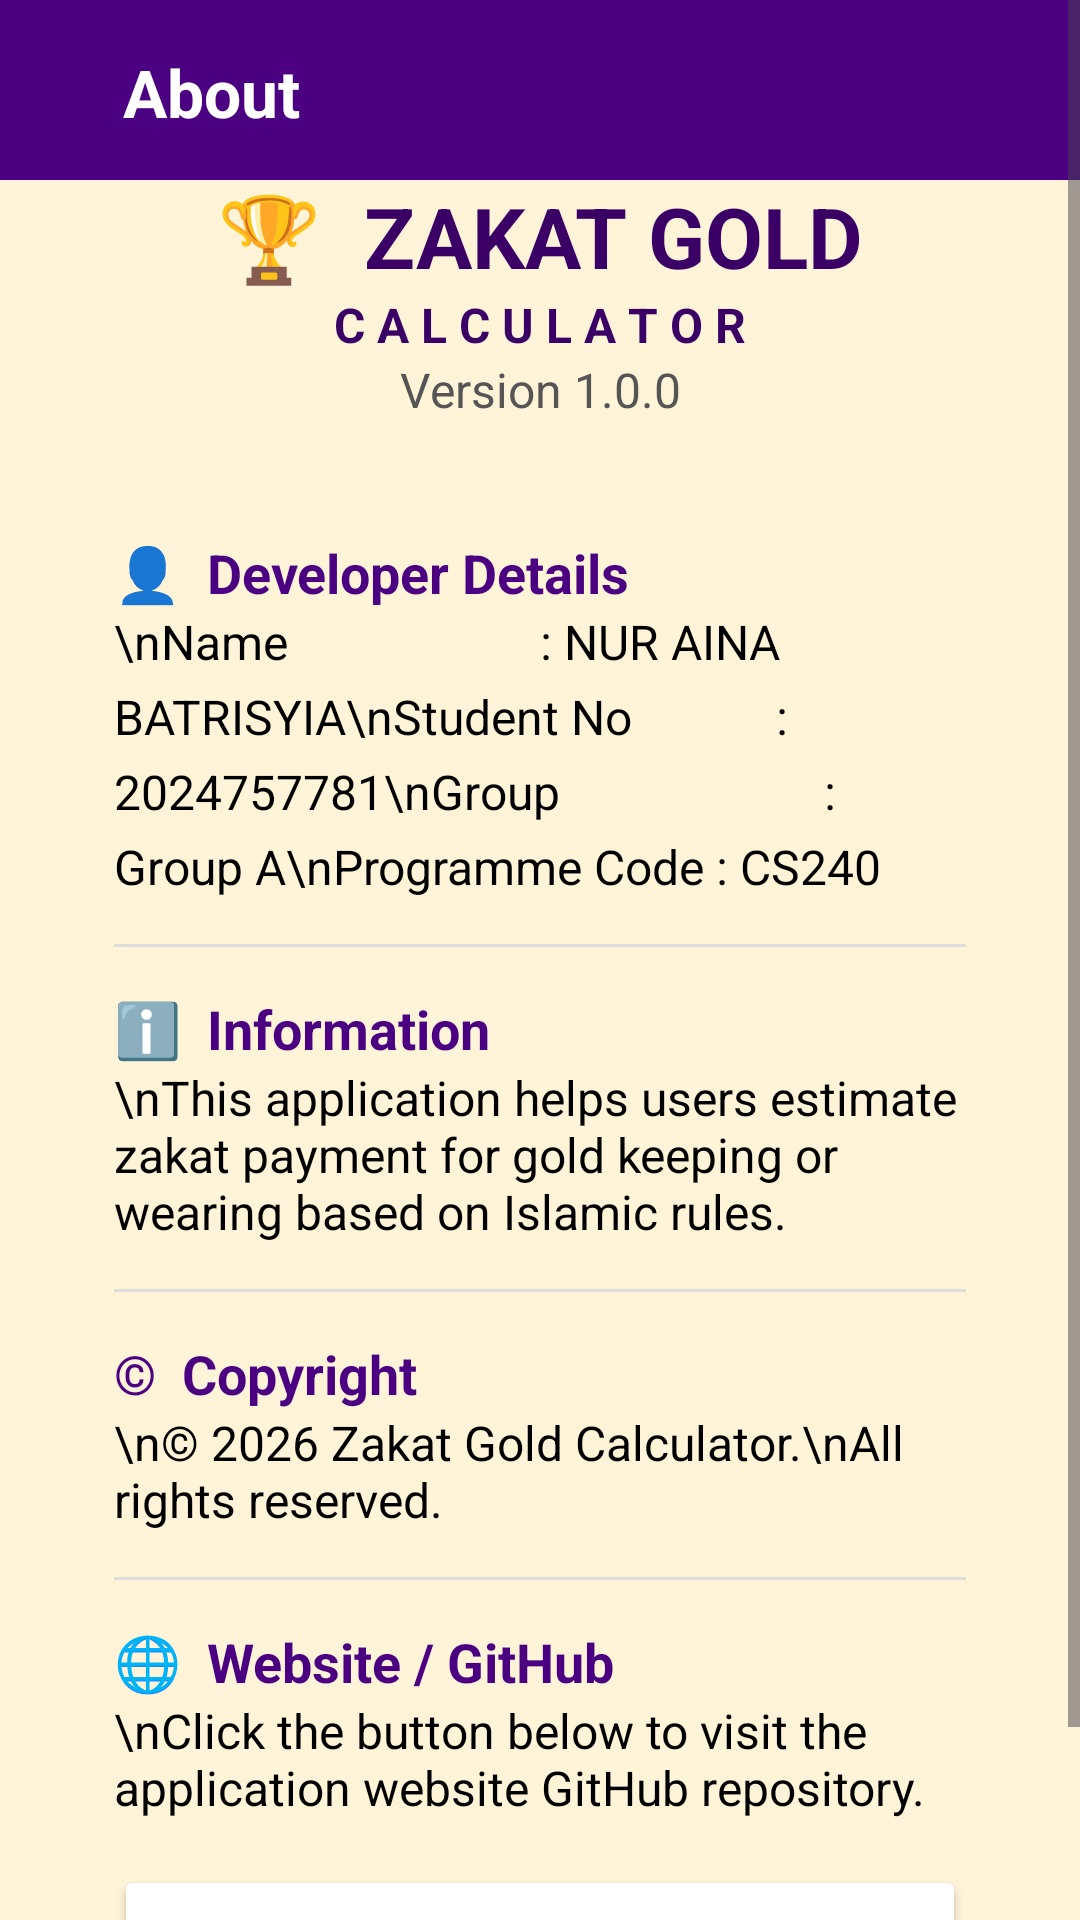

Android layout source for this screen:
<!-- AndroidManifest.xml: application theme Theme.ZakatGoldCalculator -->
<!-- res/layout/activity_about.xml -->
<?xml version="1.0" encoding="utf-8"?>
<ScrollView xmlns:android="http://schemas.android.com/apk/res/android"
    android:layout_width="match_parent"
    android:layout_height="match_parent"
    android:background="#FFF4D8">

    <LinearLayout
        android:layout_width="match_parent"
        android:layout_height="wrap_content"
        android:orientation="vertical">

        
        <LinearLayout
            android:layout_width="match_parent"
            android:layout_height="60dp"
            android:background="#4B0082"
            android:gravity="center_vertical"
            android:padding="16dp"
            android:orientation="horizontal">

            <TextView
                android:layout_width="wrap_content"
                android:layout_height="wrap_content"
                android:layout_marginStart="25dp"
                android:text="About"
                android:textColor="#FFFFFF"
                android:textSize="22sp"
                android:textStyle="bold" />
        </LinearLayout>

        

        <TextView
            android:layout_width="match_parent"
            android:layout_height="wrap_content"
            android:gravity="center"
            android:text="🏆  ZAKAT GOLD"
            android:textColor="#3B0066"
            android:textSize="28sp"
            android:textStyle="bold" />

        <TextView
            android:layout_width="match_parent"
            android:layout_height="wrap_content"
            android:gravity="center"
            android:text="C A L C U L A T O R"
            android:textColor="#3B0066"
            android:textSize="16sp"
            android:textStyle="bold" />

        <TextView
            android:layout_width="match_parent"
            android:layout_height="wrap_content"
            android:text="Version 1.0.0"
            android:textAlignment="center"
            android:textColor="#555555"
            android:textSize="16sp" />

        
        <LinearLayout
            android:layout_width="match_parent"
            android:layout_height="wrap_content"
            android:layout_margin="18dp"
            android:background="@drawable/card_white"
            android:orientation="vertical"
            android:padding="20dp">

            <TextView
                android:text="👤  Developer Details"
                android:textColor="#4B0082"
                android:textSize="18sp"
                android:textStyle="bold"
                android:layout_width="match_parent"
                android:layout_height="wrap_content" />

            <TextView
                android:text="\nName                     : NUR AINA BATRISYIA\nStudent No            : 2024757781\nGroup                      : Group A\nProgramme Code : CS240"
                android:textColor="#000000"
                android:textSize="16sp"
                android:lineSpacingExtra="6dp"
                android:layout_width="match_parent"
                android:layout_height="wrap_content" />

            <View
                android:layout_width="match_parent"
                android:layout_height="1dp"
                android:layout_marginTop="15dp"
                android:layout_marginBottom="15dp"
                android:background="#DDDDDD" />

            <TextView
                android:text="ℹ️  Information"
                android:textColor="#4B0082"
                android:textSize="18sp"
                android:textStyle="bold"
                android:layout_width="match_parent"
                android:layout_height="wrap_content" />

            <TextView
                android:text="\nThis application helps users estimate zakat payment for gold keeping or wearing based on Islamic rules."
                android:textColor="#000000"
                android:textSize="16sp"
                android:layout_width="match_parent"
                android:layout_height="wrap_content" />

            <View
                android:layout_width="match_parent"
                android:layout_height="1dp"
                android:layout_marginTop="15dp"
                android:layout_marginBottom="15dp"
                android:background="#DDDDDD" />

            <TextView
                android:text="©  Copyright"
                android:textColor="#4B0082"
                android:textSize="18sp"
                android:textStyle="bold"
                android:layout_width="match_parent"
                android:layout_height="wrap_content" />

            <TextView
                android:text="\n© 2026 Zakat Gold Calculator.\nAll rights reserved."
                android:textColor="#000000"
                android:textSize="16sp"
                android:layout_width="match_parent"
                android:layout_height="wrap_content" />

            <View
                android:layout_width="match_parent"
                android:layout_height="1dp"
                android:layout_marginTop="15dp"
                android:layout_marginBottom="15dp"
                android:background="#DDDDDD" />

            <TextView
                android:text="🌐  Website / GitHub"
                android:textColor="#4B0082"
                android:textSize="18sp"
                android:textStyle="bold"
                android:layout_width="match_parent"
                android:layout_height="wrap_content" />

            <TextView
                android:text="\nClick the button below to visit the application website GitHub repository."
                android:textColor="#000000"
                android:textSize="16sp"
                android:layout_width="match_parent"
                android:layout_height="wrap_content" />

            <Button
                android:id="@+id/btnGithub"
                android:layout_width="match_parent"
                android:layout_height="52dp"
                android:layout_marginTop="15dp"
                android:backgroundTint="#FFFFFF"
                android:text="↗   VISIT GITHUB REPOSITORY"
                android:textColor="#4B0082"
                android:textStyle="bold" />


        </LinearLayout>

    </LinearLayout>

</ScrollView>
<!-- resources referenced by this layout -->
<resources>
  <style name="Theme.ZakatGoldCalculator" parent="Base.Theme.ZakatGoldCalculator" />
  <style name="Base.Theme.ZakatGoldCalculator" parent="Theme.Material3.DayNight.NoActionBar">
          
          
      </style>
</resources>
